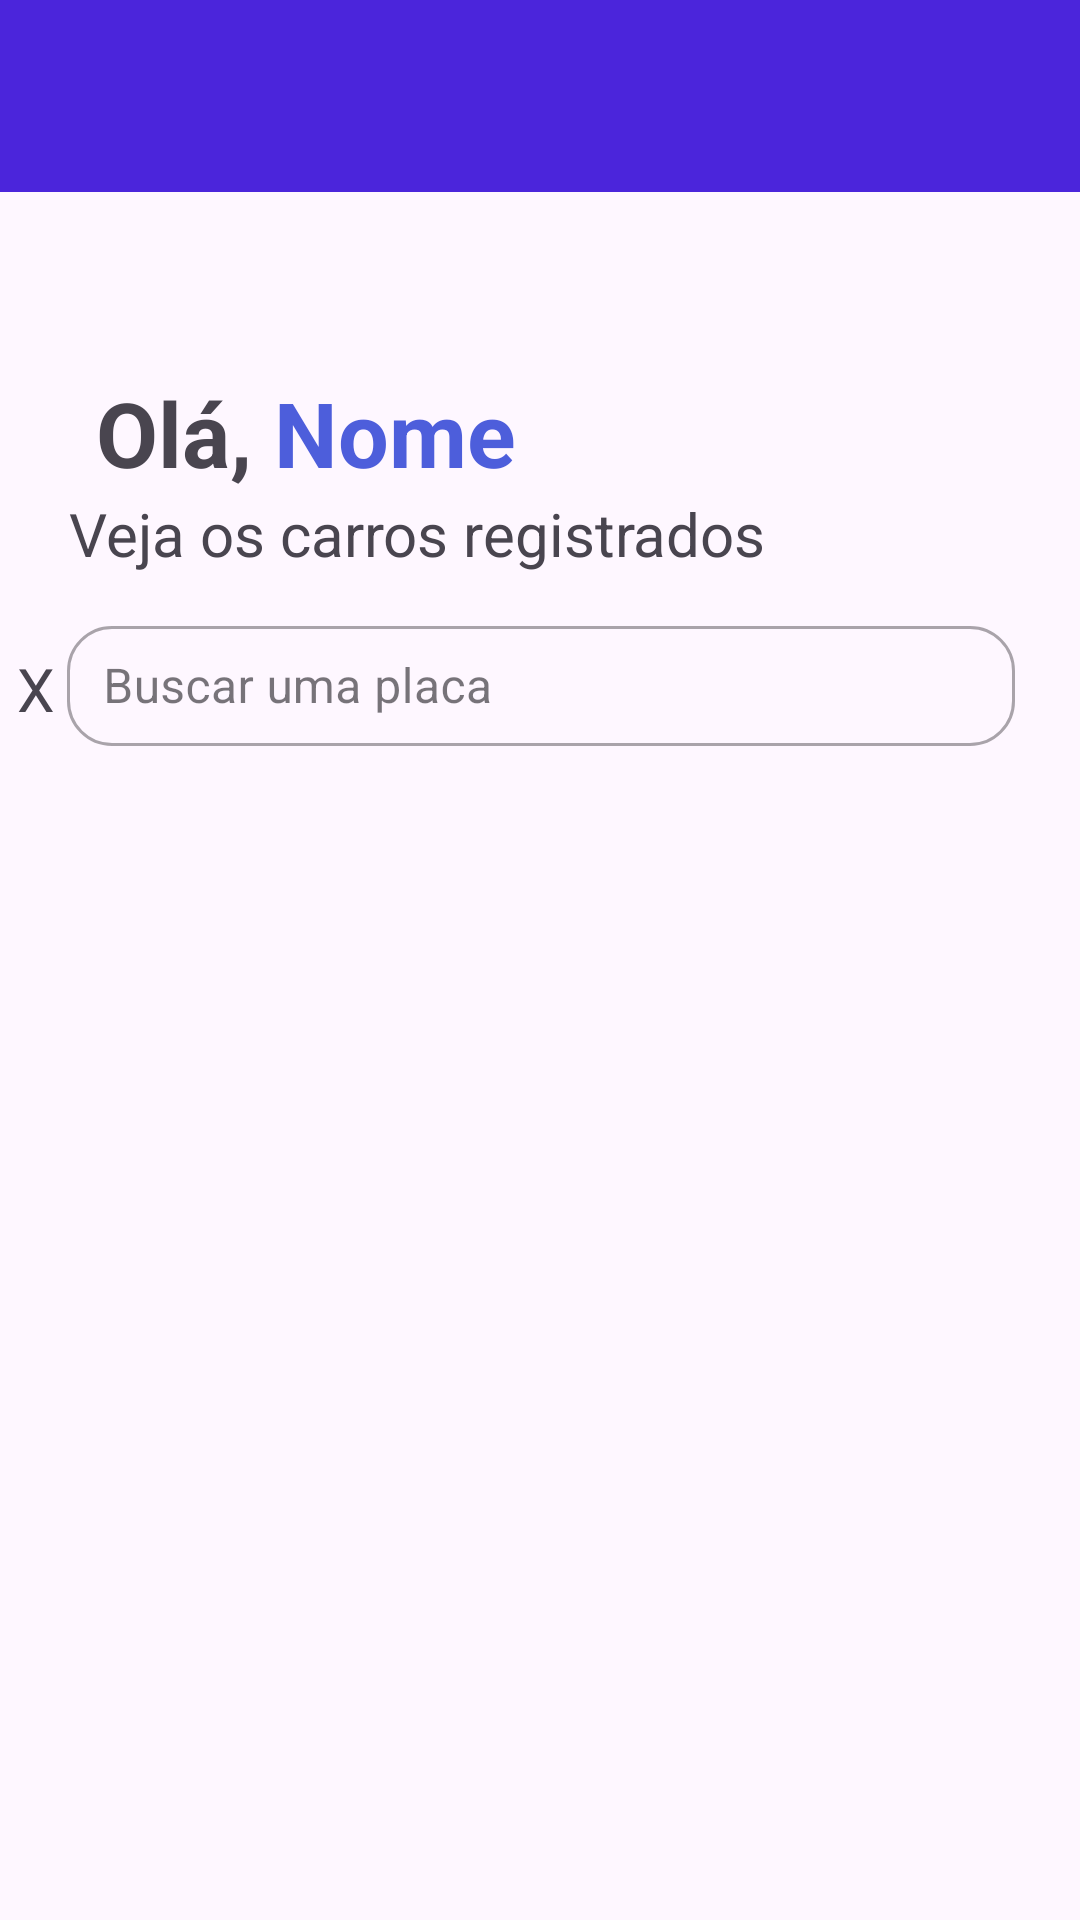

Reconstruct the res/layout file that produces this screen, plus the resources it refers to.
<!-- AndroidManifest.xml: application theme Theme.Material3.Light.NoActionBar -->
<!-- res/layout/activity_lista_carros.xml -->
<?xml version="1.0" encoding="utf-8"?>
<androidx.constraintlayout.widget.ConstraintLayout xmlns:android="http://schemas.android.com/apk/res/android"
    xmlns:app="http://schemas.android.com/apk/res-auto"
    xmlns:tools="http://schemas.android.com/tools"
    android:id="@+id/main"
    android:layout_width="match_parent"
    android:layout_height="match_parent"
    tools:context=".ListaCarros">

    <androidx.recyclerview.widget.RecyclerView
        android:id="@+id/rvAdmin"
        android:layout_width="0dp"
        android:layout_height="wrap_content"
        android:layout_marginStart="1dp"
        app:layout_constraintEnd_toEndOf="parent"
        app:layout_constraintHorizontal_bias="0.444"
        app:layout_constraintStart_toStartOf="parent"
        app:layout_constraintTop_toBottomOf="@+id/placaUsuario"
        tools:listitem="@layout/item_carros" />

    <androidx.appcompat.widget.Toolbar
        android:id="@+id/toolbar"
        android:layout_width="0dp"
        android:layout_height="wrap_content"
        android:background="?attr/colorPrimary"
        android:minHeight="?attr/actionBarSize"
        android:theme="?attr/actionBarTheme"
        app:layout_constraintEnd_toEndOf="parent"
        app:layout_constraintStart_toStartOf="parent"
        app:layout_constraintTop_toTopOf="parent"
        android:backgroundTint="#4B25DB"/>

    <ImageView
        android:id="@+id/imgVoltar"
        android:layout_width="54dp"
        android:layout_height="40dp"
        android:layout_marginStart="16dp"
        android:layout_marginTop="16dp"
        android:scaleType="centerCrop"
        android:scaleX="-1"
        app:layout_constraintStart_toStartOf="parent"
        app:layout_constraintTop_toTopOf="parent"
        app:srcCompat="@drawable/seta" />


    <TextView
        android:id="@+id/textView"
        android:layout_width="wrap_content"
        android:layout_height="wrap_content"
        android:layout_marginStart="32dp"
        android:layout_marginTop="60dp"
        android:text="Olá, "
        android:textSize="30sp"
        android:textStyle="bold"
        app:layout_constraintStart_toStartOf="parent"
        app:layout_constraintTop_toBottomOf="@+id/toolbar" />

    <TextView
        android:id="@+id/textView90"
        android:layout_width="98dp"
        android:layout_height="40dp"
        android:layout_marginTop="60dp"
        android:text="Nome"
        android:textColor="#4D5EDB"
        android:textSize="30dp"
        android:textStyle="bold"
        app:layout_constraintStart_toEndOf="@+id/textView"
        app:layout_constraintTop_toBottomOf="@+id/toolbar" />

    <TextView
        android:id="@+id/textView2"
        android:layout_width="wrap_content"
        android:layout_height="wrap_content"
        android:text="Veja os carros registrados"
        android:textSize="20sp"
        app:layout_constraintEnd_toEndOf="parent"
        app:layout_constraintHorizontal_bias="0.18"
        app:layout_constraintStart_toStartOf="parent"
        app:layout_constraintTop_toBottomOf="@+id/textView" />

    <com.google.android.material.textfield.TextInputLayout
        android:id="@+id/placaUsuario"
        style="@style/Widget.MaterialComponents.TextInputLayout.OutlinedBox"
        android:layout_width="316dp"
        android:layout_height="52dp"
        android:layout_marginStart="24dp"
        android:layout_marginTop="12dp"
        android:layout_marginEnd="24dp"
        app:boxCornerRadiusBottomEnd="15dp"
        app:boxCornerRadiusBottomStart="15dp"
        app:boxCornerRadiusTopEnd="15dp"
        app:boxCornerRadiusTopStart="15dp"
        app:layout_constraintEnd_toEndOf="parent"
        app:layout_constraintHorizontal_bias="0.446"
        app:layout_constraintStart_toStartOf="parent"
        app:layout_constraintTop_toBottomOf="@+id/textView2">

        <com.google.android.material.textfield.TextInputEditText
            android:id="@+id/input_nome_usuario"
            android:layout_width="match_parent"
            android:layout_height="40dp"
            android:hint="Buscar uma placa"
            android:padding="12dp" />
    </com.google.android.material.textfield.TextInputLayout>

    <ImageView
        android:id="@+id/imageView4"
        android:layout_width="wrap_content"
        android:layout_height="wrap_content"
        android:layout_marginTop="24dp"
        app:layout_constraintEnd_toEndOf="parent"
        app:layout_constraintStart_toEndOf="@+id/placaUsuario"
        app:layout_constraintTop_toBottomOf="@+id/textView2"
        app:srcCompat="@drawable/busca" />

    <ImageView
        android:id="@+id/img_apagar_regristros"
        android:layout_width="64dp"
        android:layout_height="61dp"
        android:layout_marginTop="396dp"
        app:layout_constraintEnd_toEndOf="parent"
        app:layout_constraintHorizontal_bias="0.953"
        app:layout_constraintStart_toStartOf="parent"
        app:layout_constraintTop_toBottomOf="@+id/placaUsuario"
        app:srcCompat="@drawable/lixeiro_registro" />

    <TextView
        android:id="@+id/textView3"
        android:layout_width="64dp"
        android:layout_height="36dp"
        android:layout_marginEnd="16dp"

        android:layout_marginBottom="28dp"
        android:gravity="center"
        android:text="Limpar\nRegistros"
        app:layout_constraintBottom_toBottomOf="parent"
        app:layout_constraintEnd_toEndOf="parent"
        app:layout_constraintTop_toBottomOf="@+id/img_apagar_regristros"
        app:layout_constraintVertical_bias="0.0" />

    <TextView
        android:id="@+id/textView9"
        android:layout_width="wrap_content"
        android:layout_height="wrap_content"
        android:layout_marginTop="152dp"
        android:text="X"
        android:textSize="20sp"
        app:layout_constraintEnd_toStartOf="@+id/placaUsuario"
        app:layout_constraintHorizontal_bias="0.593"
        app:layout_constraintStart_toStartOf="parent"
        app:layout_constraintTop_toBottomOf="@+id/toolbar" />

</androidx.constraintlayout.widget.ConstraintLayout>
<!-- res/layout/item_carros.xml (included above) -->
<?xml version="1.0" encoding="utf-8"?>
<androidx.cardview.widget.CardView xmlns:android="http://schemas.android.com/apk/res/android"
    xmlns:app="http://schemas.android.com/apk/res-auto"
    xmlns:tools="http://schemas.android.com/tools"
    android:id="@+id/rvUsuario"
    android:layout_width="match_parent"
    android:layout_height="wrap_content"
    android:layout_margin="10dp"
    android:backgroundTint="#E9E9E9"
    app:cardCornerRadius="20dp">

    <androidx.constraintlayout.widget.ConstraintLayout
        android:layout_width="match_parent"
        android:layout_height="200dp">

        <TextView
            android:id="@+id/item_carro_placa"
            android:layout_width="wrap_content"
            android:layout_height="wrap_content"
            android:layout_marginStart="9dp"
            android:layout_marginTop="16dp"
            android:text="Placa"
            android:textSize="24dp"
            android:textStyle="bold"
            app:layout_constraintStart_toEndOf="@+id/imageView2"
            app:layout_constraintTop_toTopOf="parent" />

        <TextView
            android:id="@+id/item_carro_entrada"
            android:layout_width="wrap_content"
            android:layout_height="wrap_content"
            android:layout_marginStart="9dp"
            android:layout_marginTop="2dp"
            android:text="Entrada:"
            app:layout_constraintStart_toEndOf="@id/imageView2"
            app:layout_constraintTop_toBottomOf="@+id/item_carro_placa" />

        <TextView
            android:id="@+id/item_carro_saida"
            android:layout_width="wrap_content"
            android:layout_height="wrap_content"
            android:layout_marginStart="8dp"
            android:layout_marginTop="22dp"
            android:text="Saída:"
            app:layout_constraintStart_toEndOf="@id/imageView2"
            app:layout_constraintTop_toBottomOf="@+id/item_carro_entrada" />

        <TextView
            android:id="@+id/item_carro_permanencia"
            android:layout_width="wrap_content"
            android:layout_height="wrap_content"
            android:layout_marginStart="8dp"
            android:layout_marginTop="38dp"
            android:text="Status:"
            app:layout_constraintStart_toEndOf="@id/imageView2"
            app:layout_constraintTop_toBottomOf="@+id/item_carro_saida" />

        <ImageView
            android:id="@+id/imageView2"
            android:layout_width="98dp"
            android:layout_height="104dp"
            app:layout_constraintBottom_toBottomOf="parent"
            app:layout_constraintEnd_toEndOf="parent"
            app:layout_constraintHorizontal_bias="0.009"
            app:layout_constraintStart_toStartOf="parent"
            app:layout_constraintTop_toTopOf="parent"
            app:layout_constraintVertical_bias="0.473"
            app:srcCompat="@drawable/veiculo" />

        <Button
            android:id="@+id/bt_registrar_saida"
            android:layout_width="109dp"
            android:layout_height="58dp"
            android:backgroundTint="#4B25DB"
            android:text="Registrar\nsaída"
            android:visibility="invisible"
            app:cornerRadius="6dp"
            app:layout_constraintBottom_toBottomOf="parent"
            app:layout_constraintEnd_toEndOf="parent"
            app:layout_constraintHorizontal_bias="0.943"
            app:layout_constraintStart_toStartOf="parent"
            app:layout_constraintTop_toTopOf="parent"
            app:layout_constraintVertical_bias="0.584" />

        <ImageButton
            android:id="@+id/bt_excluir_carro2"
            android:layout_width="48dp"
            android:layout_height="48dp"
            android:layout_marginTop="76dp"
            android:layout_marginEnd="36dp"
            android:background="@null"
            android:contentDescription="Excluir carro"
            android:padding="8dp"
            android:scaleType="center"
            android:visibility="invisible"
            app:layout_constraintEnd_toEndOf="parent"
            app:layout_constraintTop_toTopOf="parent"
            app:srcCompat="@drawable/lixeira" />


    </androidx.constraintlayout.widget.ConstraintLayout>
</androidx.cardview.widget.CardView>
<!-- resources referenced by this layout -->
<resources>
  <!-- drawable lixeira: png bitmap (drawable, 695 bytes) -->
  <!-- drawable lixeiro_registro: png bitmap (drawable, 1647 bytes) -->
  <!-- drawable veiculo: png bitmap (drawable, 3332 bytes) -->
</resources>
